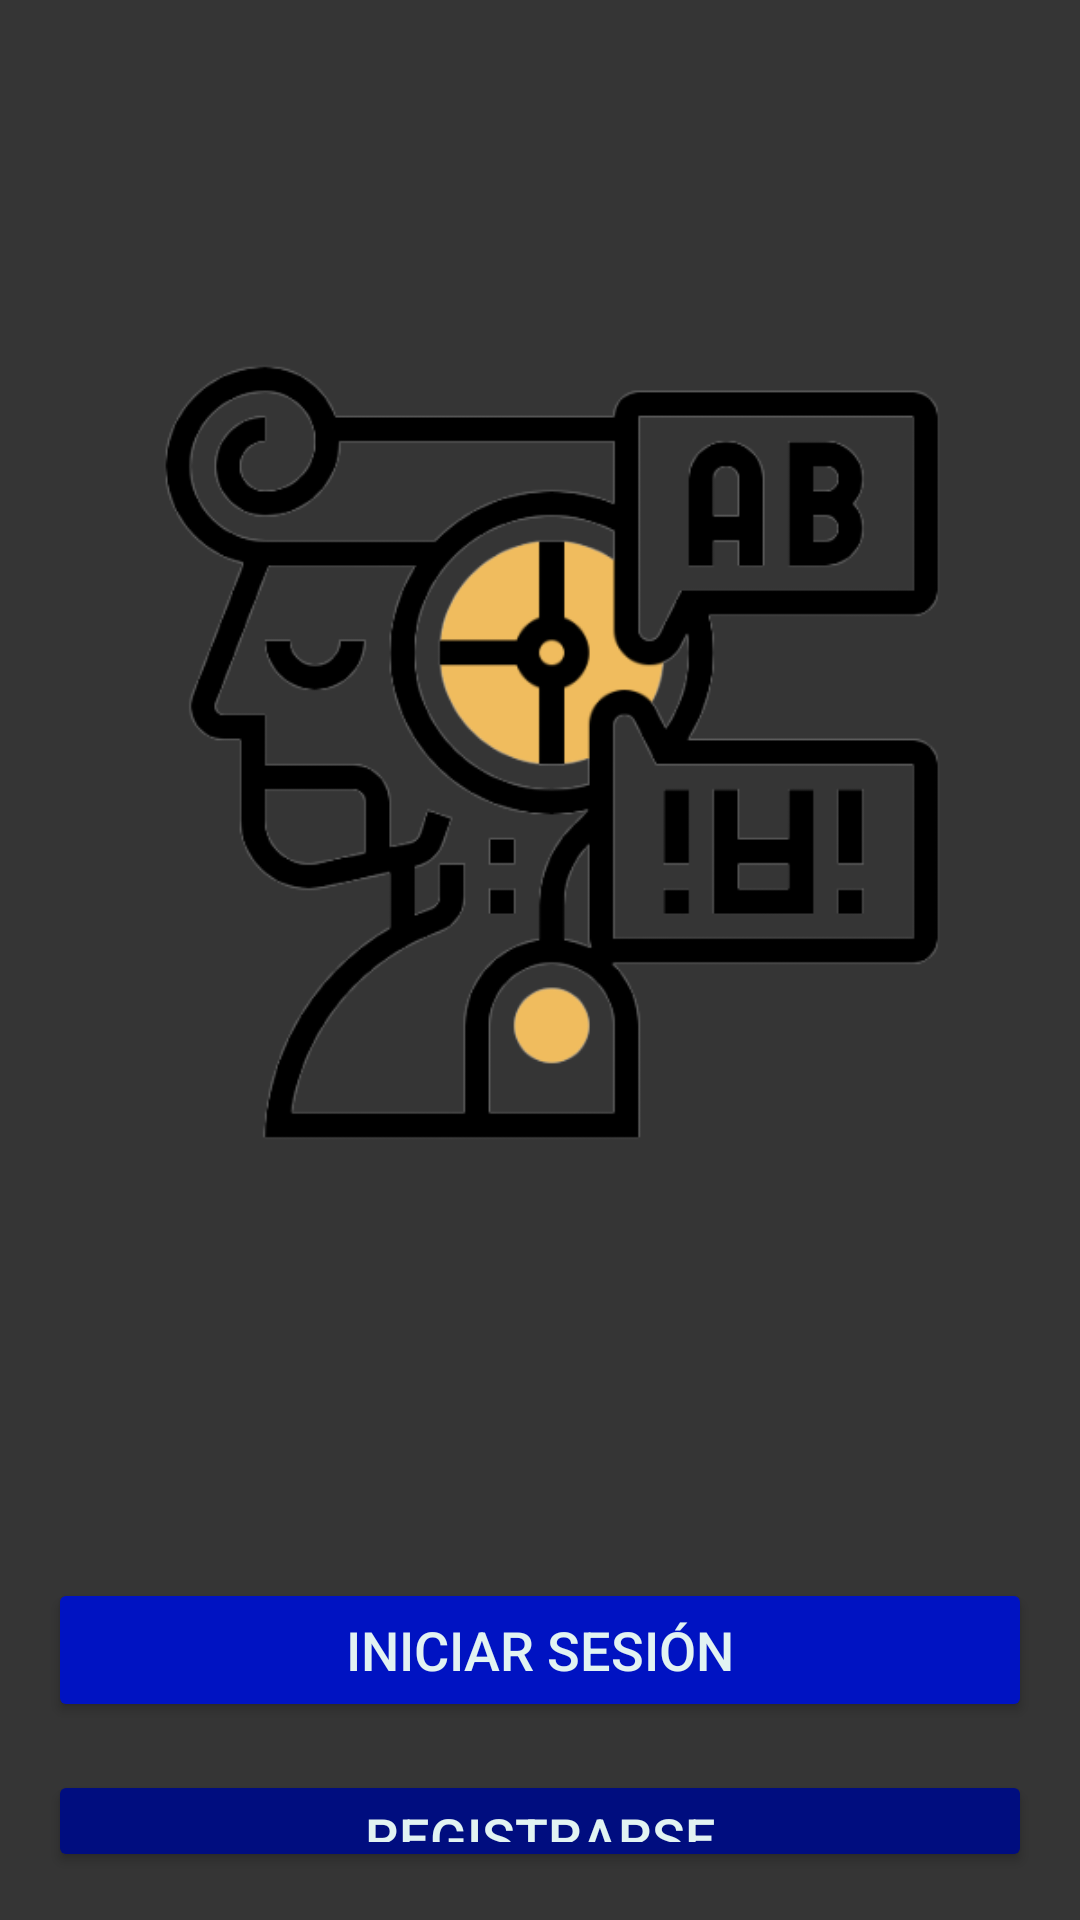

Write the Android layout XML for this screen, with the resource values it uses.
<!-- AndroidManifest.xml: application theme Theme.MyProject -->
<!-- res/layout/activity_main.xml -->
<?xml version="1.0" encoding="utf-8"?>
<RelativeLayout xmlns:android="http://schemas.android.com/apk/res/android"
    xmlns:app="http://schemas.android.com/apk/res-auto"
    xmlns:tools="http://schemas.android.com/tools"
    android:layout_width="match_parent"
    android:layout_height="match_parent"
    android:background="@color/bgPrimary">

    
    <ImageView
        android:id="@+id/IvCat"
        android:layout_width="300dp"
        android:layout_height="wrap_content"
        android:layout_centerHorizontal="true"
        android:layout_marginTop="16dp"
        app:srcCompat="@drawable/homepage"/>

    <LinearLayout
        android:layout_width="match_parent"
        android:layout_height="wrap_content"
        android:layout_below="@id/IvCat"
        android:orientation="vertical"
        android:padding="16dp">

        
        <Button
            android:id="@+id/btnLogin"
            android:layout_width="match_parent"
            android:layout_height="wrap_content"
            android:layout_marginTop="24dp"
            android:backgroundTint="@color/btnPrimary"
            android:text="@string/btnLogin"
            android:textColor="@color/text"
            android:textSize="18sp" />

        
        <Button
            android:id="@+id/btnRegister"
            android:layout_width="match_parent"
            android:layout_height="wrap_content"
            android:layout_marginTop="16dp"
            android:backgroundTint="@color/btnSecondary"
            android:text="@string/btnRegister"
            android:textColor="@color/text"
            android:textSize="18sp" />

    </LinearLayout>
</RelativeLayout>
<!-- resources referenced by this layout -->
<resources>
  <color name="bgPrimary">#353535 </color>
  <color name="btnPrimary">#0013C2</color>
  <color name="btnSecondary">#000D7F</color>
  <color name="text">#E2F3F2</color>
  <!-- drawable homepage: png bitmap (drawable, 46354 bytes) -->
  <string name="btnLogin">Iniciar sesión</string>
  <string name="btnRegister">Registrarse</string>
  <style name="Theme.MyProject" parent="Base.Theme.MyProject" />
  <style name="Base.Theme.MyProject" parent="Theme.Material3.DayNight.NoActionBar">
          
          
          
          <item name="colorPrimary">@color/btnPrimary</item>
          <item name="colorPrimaryVariant">@color/text</item>
          <item name="colorOnPrimary">@color/btnPrimary</item>
          
          <item name="colorSecondary">@color/bgPrimary</item>
          <item name="colorSecondaryVariant">@color/text</item>
          <item name="colorOnSecondary">@color/bgPrimary</item>
          
          <item name="android:statusBarColor">?attr/colorPrimaryVariant</item>
          
      </style>
</resources>
